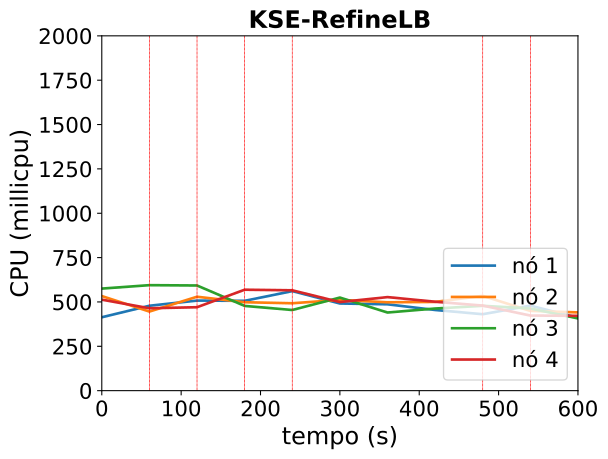

Values plotted in this chart, from the file beside it:
timestamp, ppgcc-m02_pod_amount, ppgcc-m02_memory, ppgcc-m02_cpu, ppgcc-m03_pod_amount, ppgcc-m03_memory, ppgcc-m03_cpu, ppgcc-m04_pod_amount, ppgcc-m04_memory, ppgcc-m04_cpu, ppgcc-m05_pod_amount, ppgcc-m05_memory, ppgcc-m05_cpu
0, 5, 1475256, 413666780, 5, 1488292, 533199933, 5, 1576704, 575316044, 5, 1481980, 512941651
60, 5, 1559184, 478573283, 5, 1467700, 445827056, 5, 1550404, 594640206, 5, 1483600, 464391641
120, 6, 1565340, 507653586, 6, 1488884, 529376994, 3, 1473580, 592767206, 5, 1454400, 470303809
180, 6, 1563880, 506400663, 6, 1498684, 498445503, 2, 1334716, 477663319, 6, 1525316, 568963303
240, 8, 1596448, 561066100, 6, 1475980, 492623835, 2, 1374052, 454568791, 4, 1455264, 565664901
300, 7, 1558656, 491326814, 7, 1560212, 511711787, 3, 1408636, 524718036, 3, 1356000, 499337016
360, 7, 1581756, 486724497, 7, 1541732, 498054279, 3, 1405864, 440413459, 3, 1404048, 527290469
420, 7, 1566708, 454750091, 7, 1573384, 500180727, 3, 1431868, 462908923, 3, 1385568, 501184153
480, 7, 1566840, 430825704, 7, 1582684, 534360933, 3, 1405336, 478232665, 3, 1401804, 479469469
540, 8, 1669996, 479301758, 6, 1453852, 449489700, 3, 1448500, 463181465, 3, 1348212, 423257541
600, 7, 1554512, 410729258, 7, 1583608, 441065993, 3, 1417876, 407182017, 3, 1368672, 421903720
